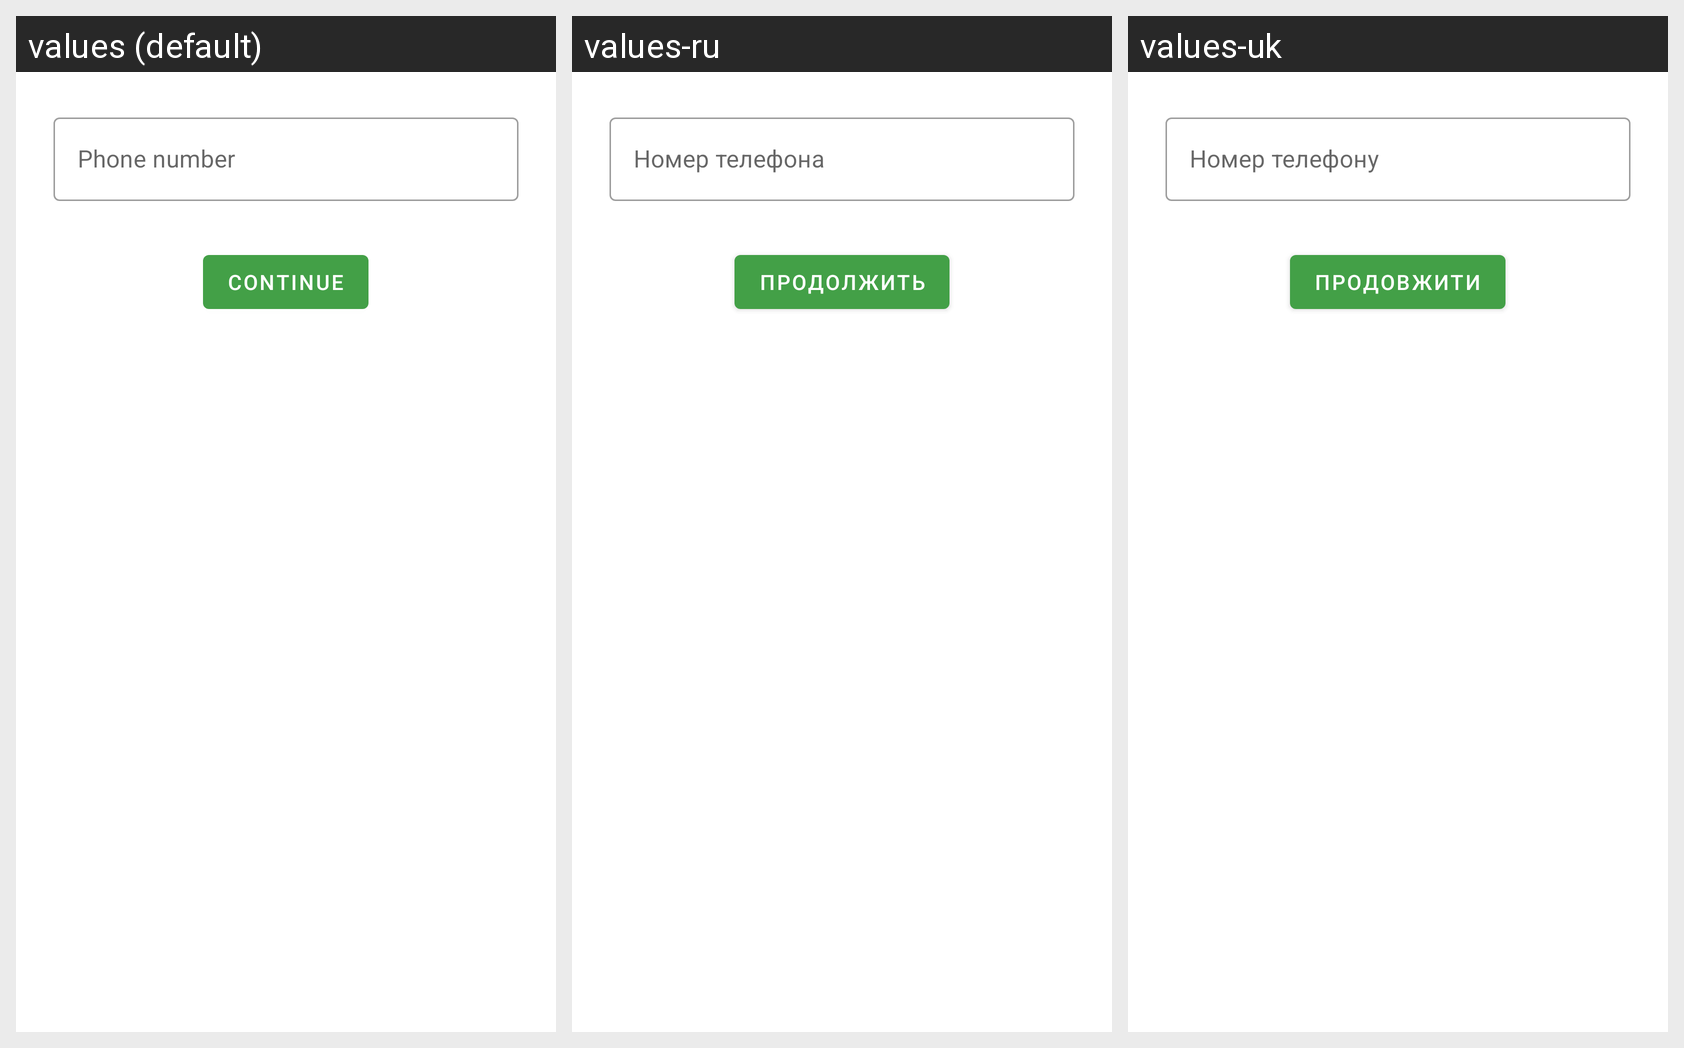

Translations of the strings shown on this Android screen, per locale in the grid:
Android screen res/layout/fragment_phone_number.xml rendered under 3 locales, left to right: values (default), values-ru, values-uk. Device: Nexus 5 (rendered at 1080×1920; each locale shown at half size, 540×960, under a caption strip naming it); theme AppTheme.
Strings drawn on this screen, with the default value and each locale's value (text and hints the layout hard-codes, and strings that could not be matched under every locale, appear in the picture but are not listed):

phone_number
  values: Phone number
  values-ru: Номер телефона
  values-uk: Номер телефону

continue_
  values: Continue
  values-ru: Продолжить
  values-uk: Продовжити
